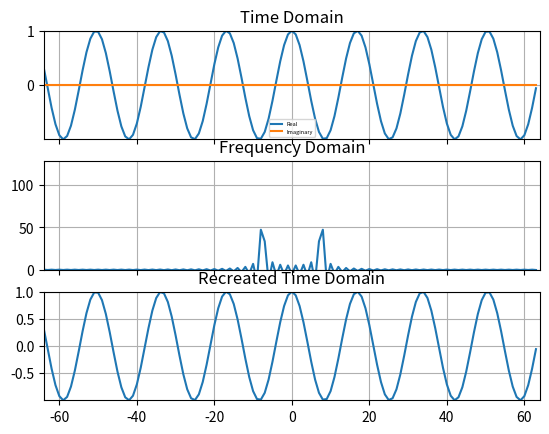

The matplotlib source for this figure:
import numpy as np
import matplotlib.pyplot as plt

N = 128
n = np.arange(-N/2,N/2)
k = n
k0 = 7.6
x = np.cos(2*np.pi*k0*n/N) #real sinusoid input

X = np.array([]) #Output
x_new = np.array([]) #newly formed input

for i in k:
    s = np.exp(1j*2*np.pi*i*n/N) #complex sinusoid
    X = np.append(X,sum(x*np.conjugate(s)))

for i in n:
    s = np.exp(1j*2*np.pi*k*i/N) #complex sinusoid
    x_new = np.append(x_new,sum(X*s)/float(N))


#If we use 0 to N - 1, there will be two peaks of half the amplitude [(NA_0)/2] at k0 and N-k0

#If we use -N/2 to N/2 - 1, there will be peaks at k0 and -k0 of half the amplitude



fig, ax = plt.subplots(3,1,sharex='col',sharey='row')
ax[0].plot(n,np.real(x),label='Real')
ax[0].plot(n,np.imag(x),label='Imaginary')
ax[0].set_title('Time Domain')
ax[0].grid()
ax[0].axis([-N/2,N/2,min(x),max(x) ])
ax[0].legend(fontsize = 4)

ax[1].plot(n,X)
ax[1].set_title('Frequency Domain')
ax[1].axis([-N/2,N/2,0,N])
ax[1].grid()

ax[2].plot(n,x_new)
ax[2].set_title('Recreated Time Domain')
ax[2].axis([-N/2,N/2,min(x_new),max(x_new)])
ax[2].grid()


plt.show()
    